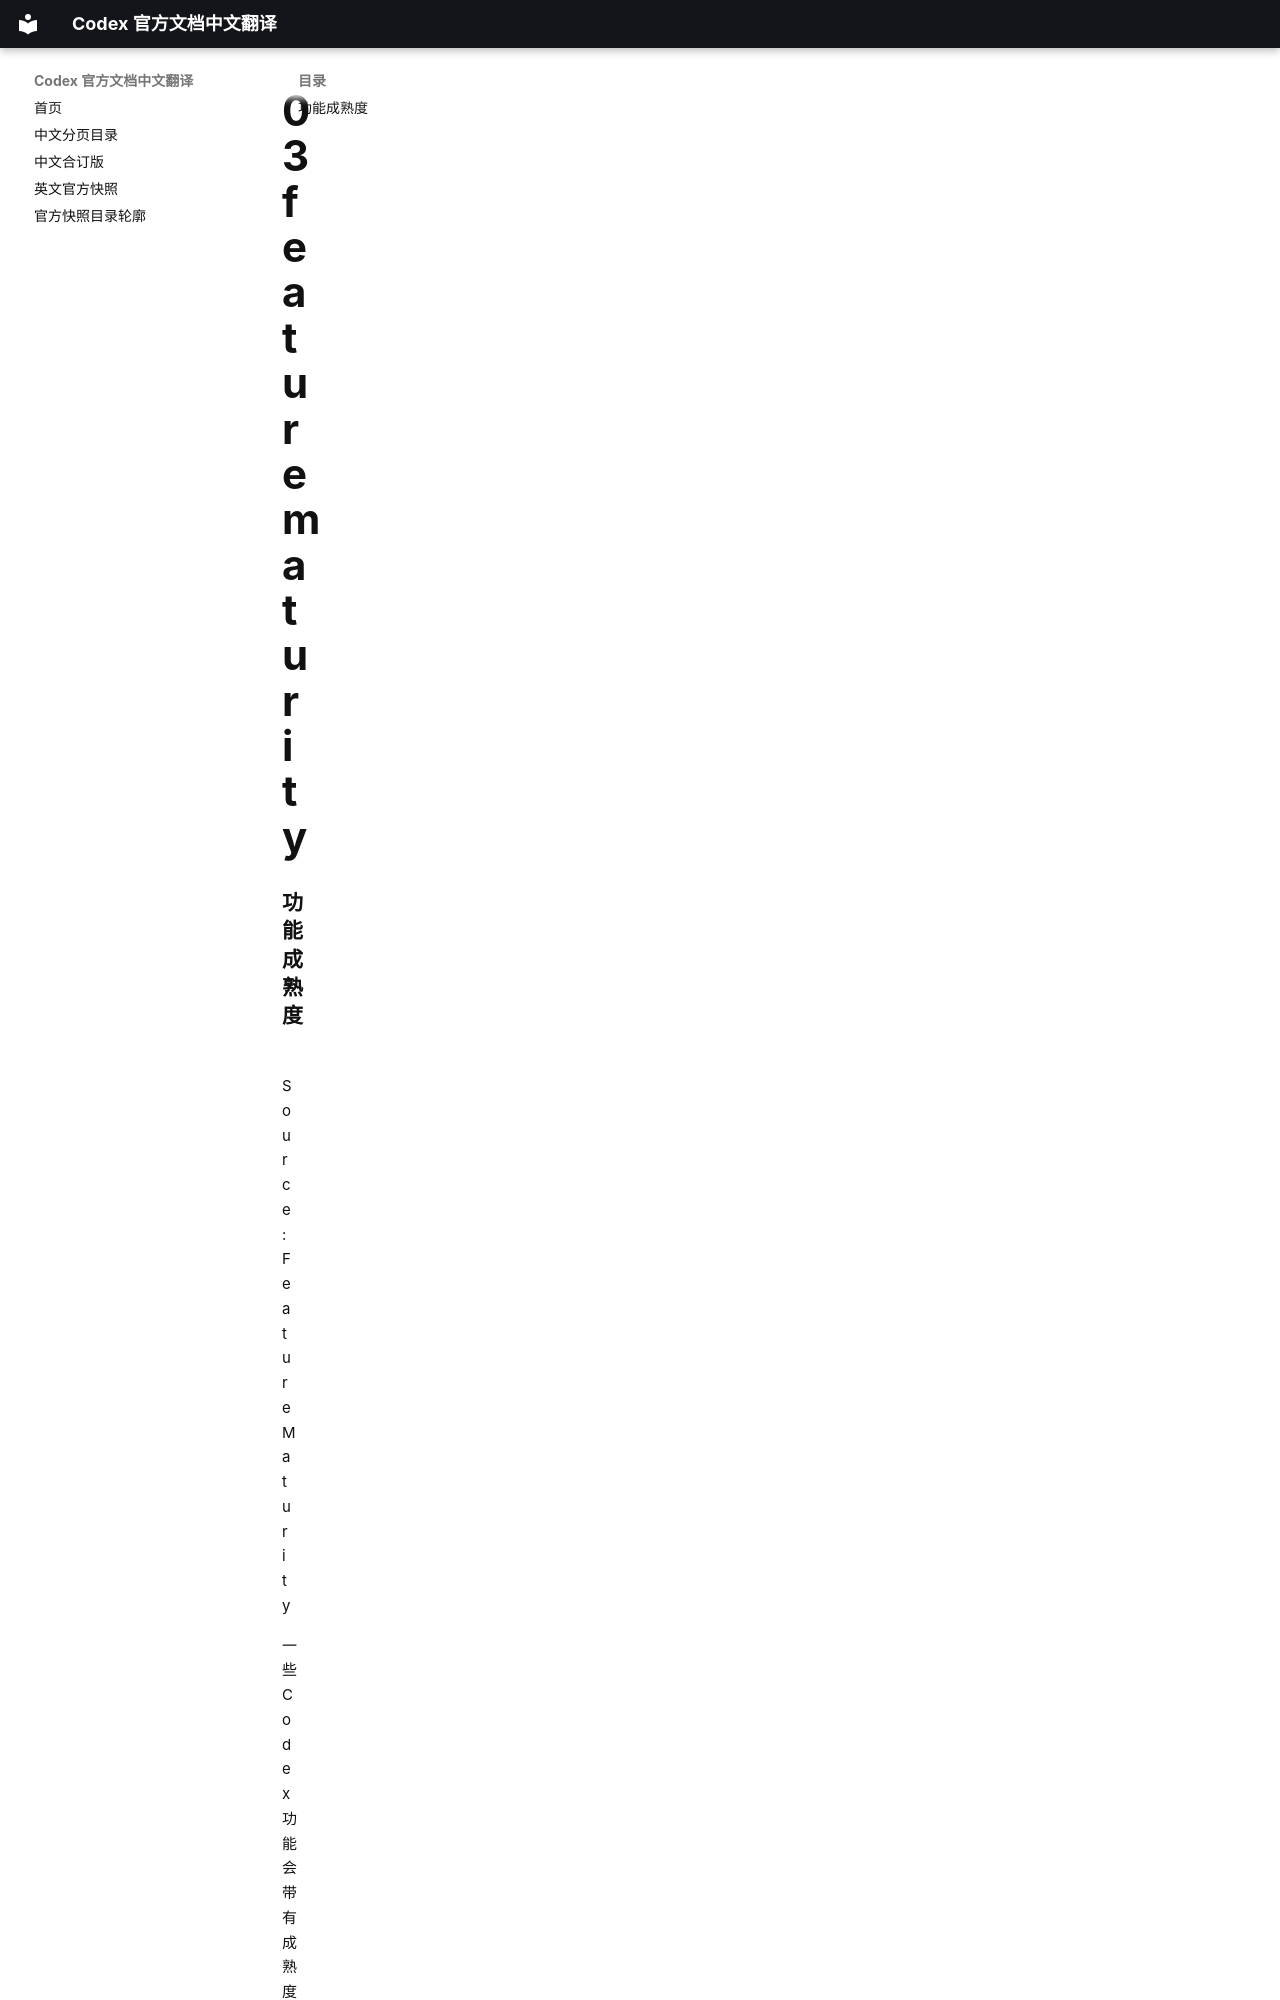

repository: ump90/codex_document · page: zh/pages/03-feature-maturity/index.html · generator: mkdocs

### 功能成熟度

Source: [Feature Maturity](https://developers.openai.com/codex/feature-maturity.md)

一些 Codex 功能会带有成熟度标签发布，帮助你了解每项功能的可靠程度、可能发生的变化，以及可以期待的支持级别。

| 成熟度            | 含义                                                                          | 建议                                                      |
| ----------------- | ----------------------------------------------------------------------------- | --------------------------------------------------------- |
| 开发中            | 尚未可用。
